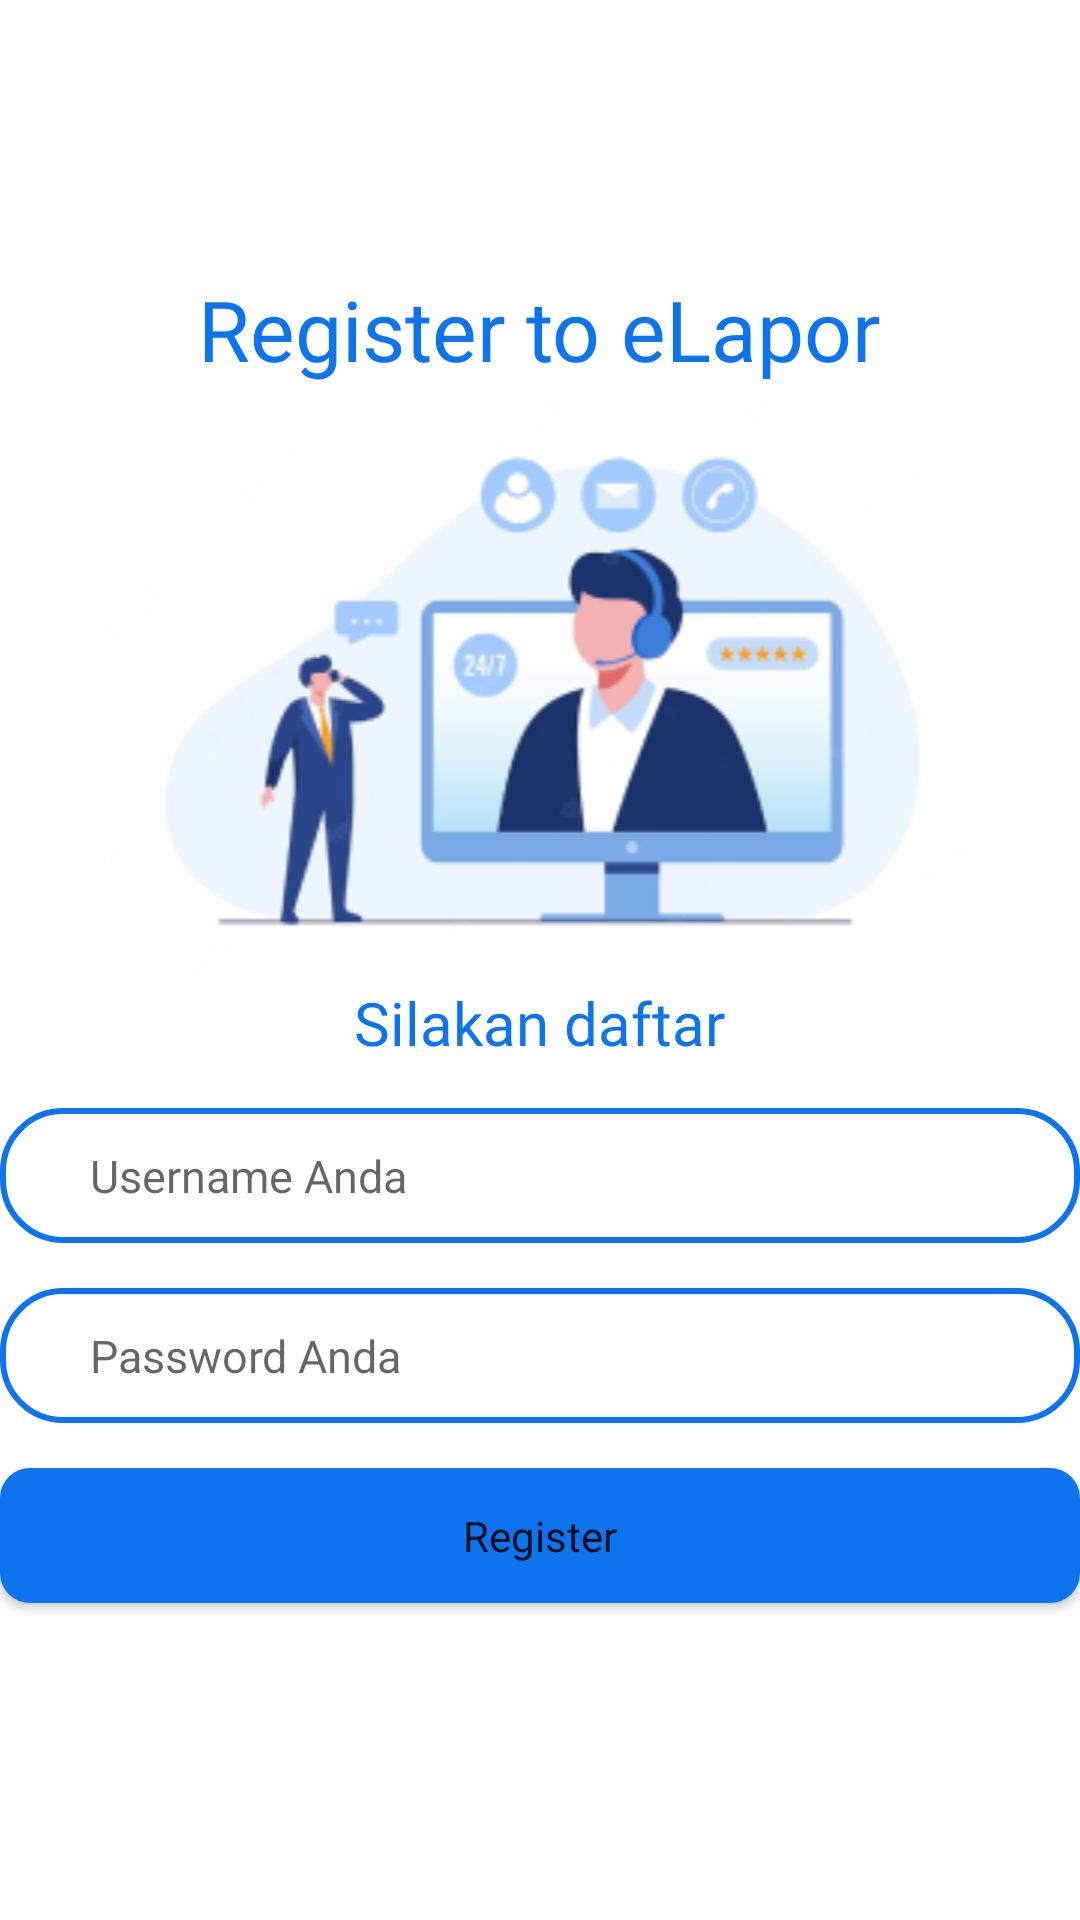

Reconstruct the res/layout file that produces this screen, plus the resources it refers to.
<!-- AndroidManifest.xml: application theme Theme.Nyobak2 -->
<!-- res/layout/activity_register.xml -->
<?xml version="1.0" encoding="utf-8"?>
<RelativeLayout xmlns:android="http://schemas.android.com/apk/res/android"
    xmlns:app="http://schemas.android.com/apk/res-auto"
    xmlns:tools="http://schemas.android.com/tools"
    android:layout_width="match_parent"
    android:layout_height="match_parent"
    android:layout_marginLeft="30dp"
    android:layout_marginRight="30dp"
    tools:context=".RegisterActivity" >

    <ImageView
        android:id="@+id/gambarbulet"
        android:layout_width="match_parent"
        android:layout_height="wrap_content" />

    <TextView
        android:id="@+id/judul"
        android:layout_width="wrap_content"
        android:layout_height="wrap_content"
        android:fontFamily="@font/poppinsbold"
        android:layout_below="@id/gambarbulet"
        android:layout_marginTop="91dp"
        android:layout_centerHorizontal="true"
        android:text="Register to eLapor"
        android:textColor="@color/biru"
        android:textSize="28sp" />

    <ImageView
        android:layout_width="match_parent"
        android:layout_height="wrap_content"
        android:id="@+id/gambarhotel"
        app:srcCompat="@drawable/gambarcs"
        android:layout_centerHorizontal="true"
        android:layout_below="@id/judul"
        android:layout_marginTop="5dp"
        />

    <TextView
        android:id="@+id/masuk"
        android:layout_width="wrap_content"
        android:layout_height="wrap_content"
        android:fontFamily="@font/poppinssemibold"
        android:layout_centerHorizontal="true"
        android:layout_marginTop="0dp"
        android:text="Silakan daftar"
        android:textColor="@color/biru"
        android:layout_below="@id/gambarhotel"
        android:textSize="20sp" />


    <EditText
        android:id="@+id/username_register"
        android:layout_width="match_parent"
        android:layout_height="45dp"
        android:layout_below="@id/masuk"
        android:layout_centerHorizontal="true"
        android:layout_marginTop="15dp"
        android:background="@drawable/button_inputan"
        android:textSize="15dp"
        android:paddingLeft="30dp"
        android:paddingRight="30dp"
        android:maxLines="1"
        android:hint="Username Anda"
        android:inputType="textPersonName" />

    <EditText
        android:id="@+id/password_register"
        android:layout_width="match_parent"
        android:layout_height="45dp"
        android:layout_below="@id/username_register"
        android:layout_centerHorizontal="true"
        android:ems="10"
        android:layout_marginTop="15dp"
        android:textSize="15dp"
        android:maxLines="1"
        android:background="@drawable/button_inputan"
        android:paddingLeft="30dp"
        android:paddingRight="30dp"
        android:hint="Password Anda"
        android:inputType="textPassword" />

    <Button
        android:id="@+id/button_register"
        android:layout_below="@id/password_register"
        android:layout_width="match_parent"
        android:layout_height="45dp"
        android:layout_centerHorizontal="true"
        android:layout_marginTop="15dp"
        android:layout_marginBottom="20dp"
        android:paddingRight="30dp"
        android:paddingLeft="30dp"
        android:width="350sp"
        android:background="@drawable/button_shape"
        android:fontFamily="@font/poppinsbold"
        android:text="Register"
        android:textAllCaps="false"/>
</RelativeLayout>
<!-- resources referenced by this layout -->
<resources>
  <color name="biru">#0D74ED</color>
  <!-- drawable button_inputan (drawable) -->
  <?xml version="1.0" encoding="utf-8"?>
  <shape android:shape="rectangle" xmlns:android="http://schemas.android.com/apk/res/android">
      <corners android:radius="20dp"/>
      <solid android:color="@color/white"/>
      <stroke android:color="@color/biru"/>
      <stroke android:width="2sp"/>
  </shape>
  <!-- drawable button_shape (drawable) -->
  <?xml version="1.0" encoding="utf-8"?>
  <shape android:shape="rectangle" xmlns:android="http://schemas.android.com/apk/res/android">
      <solid android:color="#0D74ED"/>
      <corners android:radius="10dp"/>
  
  </shape>
  <!-- drawable gambarcs: png bitmap (drawable, 34093 bytes) -->
  <style name="Theme.Nyobak2" parent="Theme.MaterialComponents.DayNight.NoActionBar">
          
          <item name="colorPrimary">@color/purple_500</item>
          <item name="colorPrimaryVariant">@color/purple_700</item>
          <item name="colorOnPrimary">@color/white</item>
          
          <item name="colorSecondary">@color/teal_200</item>
          <item name="colorSecondaryVariant">@color/teal_700</item>
          <item name="colorOnSecondary">@color/black</item>
          
          <item name="android:statusBarColor">?attr/colorPrimaryVariant</item>
          
      </style>
  <color name="white">#FFFFFFFF</color>
  <color name="purple_500">#0D74ED</color>
  <color name="purple_700">#FF3700B3</color>
  <color name="teal_200">#FFBF00</color>
  <color name="teal_700">#FF018786</color>
  <color name="black">#FF000000</color>
</resources>
